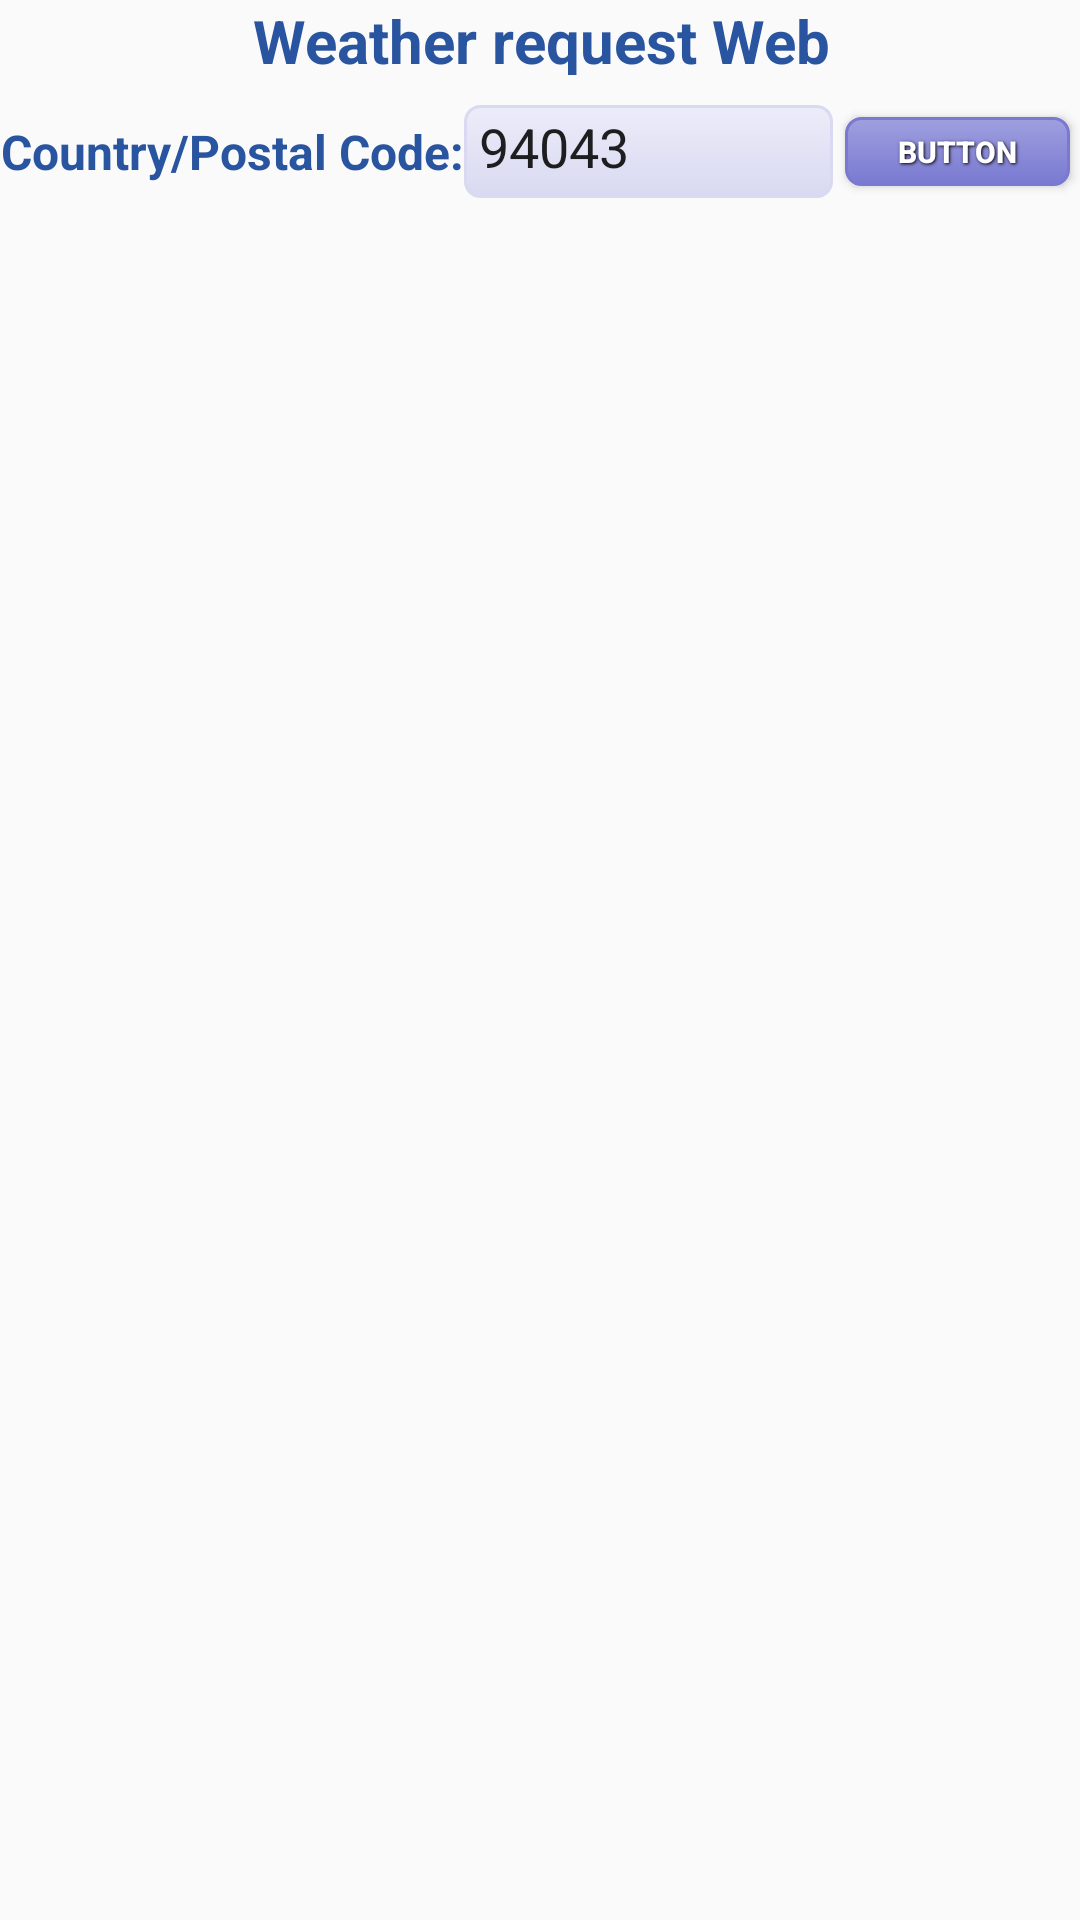

The Android layout XML behind this screen, and the referenced resources:
<!-- AndroidManifest.xml: application theme AppTheme -->
<!-- res/layout/fragment_requests.xml -->
<?xml version="1.0" encoding="utf-8"?>
<FrameLayout xmlns:android="http://schemas.android.com/apk/res/android"
    android:layout_width="match_parent"
    android:layout_height="match_parent"
    android:paddingLeft="@dimen/activity_horizontal_margin"
    android:paddingRight="@dimen/activity_horizontal_margin"
    android:paddingTop="@dimen/activity_vertical_margin"
    android:paddingBottom="@dimen/activity_vertical_margin">

    <include layout="@layout/fragment_request_web" />

    <include layout="@layout/fragment_response_web" />

    <include layout="@layout/fragment_response_list" />

</FrameLayout>
<!-- res/layout/fragment_request_web.xml (included above) -->
<?xml version="1.0" encoding="utf-8"?>
<LinearLayout
    xmlns:android="http://schemas.android.com/apk/res/android"
    android:orientation="vertical"
    android:layout_width="match_parent"
    android:layout_height="66dp"
    android:id="@+id/request_web_id">

    <TextView
        android:text="Weather request Web"
        android:id="@+id/textView_title"
        style="@style/text_title"
        android:textAlignment="center" />

    <LinearLayout
        android:layout_width="match_parent"
        android:layout_height="match_parent"
        android:orientation="horizontal"
        android:paddingTop="10dp">

        <TextView
            android:text="Country/Postal Code:"
            android:layout_width="wrap_content"
            android:layout_height="match_parent"
            android:id="@+id/textView_label"
            style="@style/text_label"
            android:textAlignment="center" />

        <EditText
            android:layout_width="123dp"
            android:background="@drawable/edittext_search"
            android:layout_height="match_parent"
            android:inputType="textPersonName"
            android:ems="10"
            android:text="@string/mountain_view_postal_code"
            android:id="@+id/edTextCityName"
            android:layout_weight="1.05" />

        <Button
            android:text="Button"
            style="@style/button_text"
            android:background="@drawable/button_search"
            android:layout_width="75dp"
            android:layout_height="match_parent"
            android:id="@+id/btnCityName" />

    </LinearLayout>

</LinearLayout>
<!-- res/layout/fragment_response_web.xml (included above) -->
<?xml version="1.0" encoding="utf-8"?>
<LinearLayout
    xmlns:android="http://schemas.android.com/apk/res/android"
    android:orientation="vertical"
    android:layout_width="match_parent"
    android:layout_height="165dp"
    android:paddingTop="100dp"
    android:id="@+id/response_web_id">

    <LinearLayout
        android:layout_width="wrap_content"
        android:layout_height="wrap_content"
        android:orientation="vertical">

        <TextView
            android:layout_width="wrap_content"
            android:layout_height="wrap_content"
            android:id="@+id/textView_city"
            style="@style/text_label_info_city_country"/>

        <TextView
            android:layout_width="wrap_content"
            android:layout_height="wrap_content"
            android:id="@+id/textView_country"
            android:layout_weight="1"
            style="@style/text_label_info_city_country"/>

    </LinearLayout>


</LinearLayout>
<!-- res/layout/fragment_response_list.xml (included above) -->
<?xml version="1.0" encoding="utf-8"?>
<LinearLayout
    xmlns:android="http://schemas.android.com/apk/res/android"
    android:orientation="vertical"
    android:layout_width="match_parent"
    android:layout_height="350dp"
    android:paddingTop="180dp"
    android:id="@+id/response_list_id">

    <include layout="@layout/fragment_table_list_header" />

    <ListView
        android:layout_width="match_parent"
        android:layout_height="match_parent"
        android:layout_gravity="center_horizontal"
        android:id="@+id/listview_weather"
        android:choiceMode="singleChoice" />

    <TextView
        android:text="@string/textview_empty_table"
        android:layout_width="match_parent"
        android:layout_height="match_parent"
        android:id="@+id/textview_empty_table"
        android:layout_weight="0.25"
        android:visibility="invisible"
        android:gravity="center"
        style="@style/text_label_table"/>

</LinearLayout>
<!-- res/layout/fragment_table_list_header.xml (included above) -->
<?xml version="1.0" encoding="utf-8"?>

<TableLayout
    xmlns:android="http://schemas.android.com/apk/res/android"
    android:layout_width="match_parent"
    android:layout_height="43dp"
    android:orientation="vertical"
    android:id="@+id/response_table_list">

    <LinearLayout
        android:id="@+id/response_table_list_header"
        android:orientation="horizontal"
        android:visibility="invisible"
        android:layout_width="match_parent"
        android:layout_height="43dp">

        <TextView
            android:text="@string/textview_header_date"
            android:layout_width="0dp"
            android:layout_height="30dp"
            android:id="@+id/textview_header_date"
            android:layout_weight="0.25"
            android:background="@drawable/row_header"
            android:gravity="center_vertical"
            style="@style/text_label_table"/>

        <TextView
            android:text="@string/textview_header_max_temp"
            android:layout_width="0dp"
            android:layout_height="30dp"
            android:id="@+id/textview_header_max_temp"
            android:layout_weight="0.15"
            android:background="@drawable/row_header"
            android:gravity="center_vertical"
            style="@style/text_label_table"/>

        <TextView
            android:text="@string/textview_header_min_temp"
            android:layout_width="0dp"
            android:layout_height="30dp"
            android:id="@+id/textview_header_min_temp"
            android:layout_weight="0.15"
            android:background="@drawable/row_header"
            android:gravity="center_vertical"
            style="@style/text_label_table"/>

        <TextView
            android:text="Icon"
            android:layout_width="0dp"
            android:layout_height="30dp"
            android:id="@+id/textview_header_icon"
            android:layout_weight="0.25"
            android:background="@drawable/row_header"
            android:gravity="center_vertical"
            style="@style/text_label_table"/>

    </LinearLayout>

</TableLayout>
<!-- resources referenced by this layout -->
<resources>
  <!-- drawable row_header (drawable) -->
  <?xml version="1.0" encoding="utf-8"?>
  
  <shape xmlns:android="http://schemas.android.com/apk/res/android" android:shape="rectangle">
      <solid android:color="#6767cb" />
      <padding
          android:left="3dp"
          android:top="3dp"
          android:right="3dp"
          android:bottom="3dp" />
      <stroke android:width="1dp" android:color="#6767cb" />
      <corners android:radius="4dp" />
  </shape>
  <string name="mountain_view_postal_code">94043</string>
  <string name="textview_empty_table">There are no data</string>
  <string name="textview_header_date">Date</string>
  <string name="textview_header_max_temp">Max</string>
  <string name="textview_header_min_temp">Min</string>
  <style name="button_text">
          <item name="android:layout_width">fill_parent</item>
          <item name="android:layout_height">wrap_content</item>
          <item name="android:textColor">#ffffff</item>
          <item name="android:gravity">center</item>
          <item name="android:layout_margin">4dp</item>
          <item name="android:textSize">10dp</item>
          <item name="android:textStyle">bold</item>
          <item name="android:shadowColor">#000000</item>
          <item name="android:shadowDx">1</item>
          <item name="android:shadowDy">1</item>
          <item name="android:shadowRadius">2</item>
      </style>
  <style name="text_label">
          <item name="android:textAlignment">center</item>
          <item name="android:drawablePadding">2dp</item>
          <item name="android:textSize">16dp</item>
          <item name="android:textStyle">bold</item>
          <item name="android:textColor">#ff29549f</item>
          <item name="android:background">@null</item>
          <item name="android:gravity">center_vertical</item>
      </style>
  <style name="text_label_info_city_country">
          <item name="android:textAlignment">center</item>
          <item name="android:drawablePadding">2dp</item>
          <item name="android:textSize">18dp</item>
          <item name="android:textStyle">bold</item>
          <item name="android:textColor">#0000e6</item>
          <item name="android:background">@null</item>
          <item name="android:paddingLeft">15dp</item>
          <item name="android:gravity">center_vertical</item>
      </style>
  <style name="text_label_table">
          <item name="android:textAlignment">center</item>
          <item name="android:layout_margin">1dp</item>
          <item name="android:textSize">10dp</item>
          <item name="android:textStyle">bold</item>
          <item name="android:textColor">#e6e6ff</item>
          <item name="android:background">@null</item>
          <item name="android:gravity">center_vertical</item>
      </style>
  <style name="text_title">
          <item name="android:textAlignment">center</item>
          <item name="android:drawablePadding">2dp</item>
          <item name="android:textSize">20dp</item>
          <item name="android:textStyle">bold</item>
          <item name="android:textColor">#ff29549f</item>
          <item name="android:background">@null</item>
          <item name="android:layout_height">25dp</item>
          <item name="android:layout_width">match_parent</item>
      </style>
  <style name="AppTheme" parent="Theme.AppCompat.Light.DarkActionBar">
          
      </style>
</resources>
